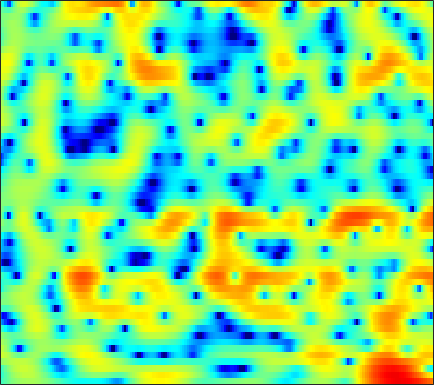

Values plotted in this chart, from the file beside it:
-2.9047, -2.3519, -1.6703, -1.0535, -0.6308, -0.12469, 0.31197, 0.59417, 0.9079, 1.1618, 1.3489, 1.4517, 1.5354, 1.5627, 1.5467, 1.4745, 1.3465, 1.2183, 1.0034, 0.74588, 0.43938, 0.18273, -0.18665, -0.59002
-3.722, -2.847, -1.783, -0.8428, -0.2152, 0.5193, 1.14, 1.532, 1.956, 2.27, 2.477, 2.565, 2.591, 2.515, 2.391, 2.138, 1.784, 1.448, 0.9109, 0.2687, -0.475, -1.097, -2.008, -2.996
-3.208, -2.181, -0.9836, 0.03192, 0.6834, 1.415, 2.007, 2.36, 2.715, 2.94, 3.044, 3.044, 2.938, 2.711, 2.462, 2.022, 1.456, 0.9488, 0.1607, -0.7609, -1.809, -2.689, -3.994, -5.461
0.6558, 1.018, 1.441, 1.792, 2.009, 2.238, 2.406, 2.493, 2.56, 2.57, 2.526, 2.454, 2.285, 2.021, 1.75, 1.271, 0.6431, 0.06143, -0.8835, -2.046, -3.454, -4.69, -6.595, -8.732
3.237, 3.003, 2.572, 2.008, 1.506, 0.7684, 0.01592, -0.4787, -0.9173, -1, -0.7309, -0.3736, 0.164, 0.65, 0.9371, 1.158, 1.183, 1.065, 0.7174, 0.1545, -0.6226, -1.332, -2.405, -3.517
2.77, 2.164, 1.151, -0.1556, -1.391, -3.509, -6.458, -9.602, -15.63, -15.02, -9.331, -6.453, -3.795, -1.972, -0.9644, 0.02784, 0.7138, 1.058, 1.335, 1.449, 1.445, 1.392, 1.278, 1.162
1.778, 1.276, 0.5579, -0.2016, -0.7746, -1.512, -2.152, -2.519, -2.768, -2.697, -2.333, -1.914, -1.254, -0.5889, -0.1255, 0.4045, 0.8117, 1.029, 1.2, 1.25, 1.196, 1.093, 0.8896, 0.6446
0.7962, 0.2526, -0.4057, -0.9459, -1.244, -1.47, -1.476, -1.343, -1.02, -0.5676, -0.03237, 0.3876, 0.9325, 1.429, 1.755, 2.091, 2.298, 2.361, 2.305, 2.082, 1.674, 1.248, 0.5013, -0.4505
-2.466, -3.641, -5.233, -6.714, -7.481, -7.586, -6.523, -5.263, -3.428, -1.707, -0.2016, 0.7719, 1.861, 2.71, 3.206, 3.673, 3.92, 3.968, 3.858, 3.524, 2.953, 2.362, 1.333, -0.04022
-9.264, -11.21, -13.49, -15.73, -17.8, -19.1, -14.44, -10.61, -6.623, -3.626, -1.348, 0.003754, 1.418, 2.47, 3.044, 3.556, 3.81, 3.839, 3.682, 3.317, 2.764, 2.26, 1.482, 0.6199
-12.95, -16.09, -15.22, -11.96, -9.904, -7.671, -5.64, -4.183, -2.358, -0.7015, 0.7226, 1.62, 2.571, 3.256, 3.586, 3.799, 3.768, 3.573, 3.107, 2.413, 1.516, 0.7127, -0.4787, -1.683
-2.208, -2.484, -2.515, -2.186, -1.773, -1.052, -0.2509, 0.3726, 1.181, 1.914, 2.541, 2.917, 3.268, 3.442, 3.432, 3.233, 2.826, 2.36, 1.523, 0.4443, -0.9535, -2.264, -4.469, -7.554
-0.09403, -0.08742, 0.04505, 0.3033, 0.5458, 0.9239, 1.334, 1.637, 2.014, 2.328, 2.54, 2.622, 2.607, 2.423, 2.168, 1.654, 0.9208, 0.2541, -0.8011, -2.057, -3.42, -4.435, -5.709, -6.724
-1.004, -0.6332, -0.1059, 0.4116, 0.7841, 1.25, 1.669, 1.944, 2.26, 2.502, 2.653, 2.686, 2.599, 2.315, 1.972, 1.296, 0.3155, -0.6226, -2.224, -4.254, -6.732, -8.89, -11.63, -12.03
-4.487, -3.143, -1.847, -0.9913, -0.5151, -0.02915, 0.3857, 0.696, 1.121, 1.559, 1.96, 2.196, 2.399, 2.414, 2.259, 1.799, 1.036, 0.2157, -1.184, -3.001, -5.3, -7.237, -9.471, -9.723
-3.799, -3.316, -3.034, -3.09, -3.355, -3.879, -4.329, -4.353, -3.69, -2.377, -0.8771, 0.1663, 1.279, 2.055, 2.388, 2.534, 2.331, 1.949, 1.174, 0.1058, -1.175, -2.153, -3.381, -4.195
-2.386, -2.988, -3.945, -5.137, -6.384, -8.848, -13.47, -20.9, -16.14, -8.295, -3.963, -1.725, 0.4575, 1.949, 2.729, 3.363, 3.575, 3.497, 3.017, 2.157, 0.8608, -0.5163, -3.123, -7.449
-6.92, -7.952, -8.924, -9.382, -9.49, -9.359, -8.964, -8.4, -7.126, -5.458, -3.597, -2.272, -0.6763, 0.6218, 1.385, 2.122, 2.531, 2.663, 2.582, 2.278, 1.712, 1.157, 0.3724, -0.3347
-14.3, -18.72, -27.57, -20.15, -15.8, -12.17, -9.603, -8.043, -6.236, -4.587, -3.095, -2.058, -0.8337, 0.2114, 0.864, 1.561, 2.075, 2.319, 2.509, 2.518, 2.416, 2.288, 2.067, 1.853
-10.84, -12.05, -12.85, -12.45, -11.54, -9.883, -8.139, -6.831, -5.194, -3.675, -2.296, -1.349, -0.2251, 0.7313, 1.336, 1.98, 2.485, 2.745, 2.962, 3.028, 2.985, 2.887, 2.66, 2.358
-7.935, -8.703, -9.462, -9.753, -9.533, -8.669, -7.303, -6.124, -4.476, -2.893, -1.46, -0.5187, 0.5649, 1.451, 1.996, 2.563, 2.938, 3.123, 3.238, 3.244, 3.116, 2.936, 2.616, 2.176
-7.469, -9.103, -12.05, -16.17, -18.07, -14.13, -9.507, -6.9, -4.193, -2.106, -0.4749, 0.5059, 1.524, 2.272, 2.666, 3.014, 3.138, 3.142, 3.021, 2.803, 2.504, 2.249, 1.887, 1.472
-4.47, -5.4, -6.88, -8.271, -8.486, -7.193, -4.979, -3.297, -1.315, 0.2711, 1.485, 2.18, 2.83, 3.184, 3.253, 3.124, 2.796, 2.409, 1.737, 0.9318, 0.1435, -0.3364, -0.7745, -0.8901
-0.7465, -0.8818, -1.112, -1.148, -0.9746, -0.474, 0.312, 0.9849, 1.881, 2.665, 3.232, 3.467, 3.527, 3.263, 2.874, 2.071, 0.9973, -0.01462, -1.619, -3.628, -6.261, -8.792, -11.19, -9.072
0.7097, 0.02656, -0.8124, -1.175, -0.9969, -0.1831, 0.968, 1.848, 2.84, 3.532, 3.873, 3.855, 3.433, 2.53, 1.55, -0.2029, -2.402, -4.103, -6.007, -7.252, -8.438, -9.285, -9.614, -7.819
0.1025, -2.168, -6.992, -18.8, -13.67, -5.112, -1.066, 0.857, 2.559, 3.546, 3.93, 3.869, 3.284, 2.078, 0.6781, -2.013, -6.243, -11.59, -23.64, -11.77, -7.172, -5.147, -3.299, -1.76
0.201, -0.788, -2.045, -2.723, -2.58, -1.61, -0.2998, 0.6134, 1.587, 2.217, 2.477, 2.431, 2.061, 1.342, 0.577, -0.6584, -2.012, -2.89, -3.57, -3.537, -2.975, -2.416, -1.643, -0.9224
0.2673, 0.124, 0.001081, 0.01107, 0.1253, 0.4086, 0.7777, 1.072, 1.418, 1.66, 1.768, 1.74, 1.566, 1.248, 0.9353, 0.4459, -0.05128, -0.3943, -0.7858, -1.067, -1.237, -1.323, -1.385, -1.458
-0.2567, -0.02216, 0.279, 0.5621, 0.7779, 1.058, 1.322, 1.502, 1.701, 1.838, 1.902, 1.901, 1.823, 1.668, 1.511, 1.245, 0.9353, 0.6737, 0.2917, -0.1244, -0.5961, -0.9946, -1.602, -2.32
-1.154, -0.6538, -0.0628, 0.446, 0.7787, 1.159, 1.476, 1.668, 1.868, 2.006, 2.079, 2.099, 2.082, 2.014, 1.931, 1.78, 1.566, 1.36, 1.017, 0.567, -0.02599, -0.5855, -1.538, -2.767
-2.303, -1.613, -0.8207, -0.1432, 0.2822, 0.7534, 1.113, 1.315, 1.5, 1.605, 1.653, 1.66, 1.661, 1.666, 1.671, 1.682, 1.673, 1.635, 1.507, 1.251, 0.8404, 0.4012, -0.3854, -1.452
-3.673, -2.902, -1.976, -1.179, -0.6727, -0.1346, 0.2263, 0.384, 0.4392, 0.3402, 0.1393, -0.03358, -0.21, -0.2121, -0.06039, 0.3164, 0.8099, 1.178, 1.579, 1.827, 1.879, 1.78, 1.471, 0.9578
-5.981, -5.098, -3.884, -2.774, -2.064, -1.331, -0.8902, -0.7765, -0.9389, -1.518, -2.565, -3.653, -5.302, -6.232, -5.622, -3.584, -1.403, -0.03576, 1.374, 2.351, 2.941, 3.168, 3.224, 3.05
-12.4, -10.04, -7.335, -5.269, -4.069, -2.892, -2.115, -1.81, -1.81, -2.353, -3.623, -5.223, -8.6, -12.42, -10.45, -5.386, -1.789, 0.1024, 1.926, 3.125, 3.844, 4.128, 4.201, 3.993
-14.04, -11.81, -9.364, -7.518, -6.37, -5.042, -3.914, -3.2, -2.477, -2.021, -1.811, -1.76, -1.675, -1.343, -0.8077, 0.2129, 1.378, 2.207, 3.123, 3.75, 4.072, 4.105, 3.88, 3.33
-9.055, -9.615, -10.32, -10.65, -10.36, -8.948, -6.95, -5.452, -3.679, -2.237, -1.065, -0.3321, 0.5165, 1.292, 1.833, 2.519, 3.123, 3.508, 3.865, 4.014, 3.918, 3.659, 3.063, 2.148
-6.667, -8.451, -12.01, -18.98, -27.95, -15.11, -9.427, -6.752, -4.185, -2.295, -0.8403, 0.07516, 1.125, 2.018, 2.6, 3.258, 3.768, 4.027, 4.194, 4.129, 3.792, 3.352, 2.482, 1.307
-2.389, -3.304, -4.577, -5.567, -5.883, -5.563, -4.699, -3.925, -2.914, -1.968, -1.066, -0.3913, 0.5383, 1.462, 2.132, 2.923, 3.551, 3.875, 4.093, 4.022, 3.641, 3.14, 2.159, 0.7892
1.373, 0.9434, 0.3128, -0.3293, -0.7771, -1.347, -1.89, -2.334, -2.988, -3.635, -3.924, -3.675, -2.628, -1.07, 0.1243, 1.545, 2.643, 3.241, 3.72, 3.834, 3.591, 3.158, 2.254, 0.9374
3.169, 2.827, 2.253, 1.538, 0.9145, -0.09798, -1.369, -2.604, -4.864, -8.509, -15.96, -24.55, -10.67, -5.116, -2.523, -0.08517, 1.56, 2.418, 3.135, 3.436, 3.356, 3.054, 2.343, 1.318
3.099, 2.729, 2.12, 1.395, 0.776, -0.1427, -1.205, -2.092, -3.396, -4.726, -5.667, -5.692, -4.633, -2.894, -1.554, 0.002047, 1.228, 1.921, 2.516, 2.779, 2.701, 2.444, 1.849, 0.974
2.426, 1.905, 1.11, 0.2789, -0.3407, -1.068, -1.66, -1.987, -2.263, -2.308, -2.131, -1.818, -1.191, -0.3861, 0.2532, 1.088, 1.81, 2.228, 2.601, 2.717, 2.57, 2.277, 1.641, 0.7047
1.692, 0.7525, -0.693, -2.255, -3.318, -4.339, -4.593, -4.344, -3.651, -2.799, -1.891, -1.209, -0.3012, 0.5695, 1.2, 1.965, 2.601, 2.958, 3.283, 3.379, 3.243, 2.958, 2.313, 1.368
0.9698, -0.476, -3.051, -6.775, -10.85, -18.67, -14.68, -10.61, -7.315, -5.206, -3.607, -2.583, -1.314, -0.1169, 0.7283, 1.726, 2.559, 3.07, 3.543, 3.792, 3.782, 3.609, 3.149, 2.414
1.446, 0.2593, -1.763, -4.244, -6.215, -8.316, -8.881, -8.603, -8.046, -7.512, -6.862, -6.017, -4.46, -2.639, -1.343, 0.2204, 1.494, 2.271, 3.023, 3.496, 3.676, 3.643, 3.396, 2.899
2.99, 2.385, 1.346, 0.09247, -0.9498, -2.45, -4.087, -5.506, -8.009, -11.98, -19.19, -18.08, -10.38, -5.89, -3.537, -1.197, 0.527, 1.479, 2.431, 3.02, 3.329, 3.374, 3.203, 2.814
3.839, 3.746, 3.334, 2.622, 1.877, 0.6615, -0.8445, -2.177, -4.206, -6.374, -7.908, -7.971, -6.735, -4.859, -3.466, -1.815, -0.4256, 0.3846, 1.205, 1.694, 1.915, 1.913, 1.716, 1.365
4.079, 4.33, 4.333, 3.992, 3.542, 2.687, 1.548, 0.5457, -0.9359, -2.511, -3.942, -4.803, -5.415, -5.236, -4.595, -3.369, -2.188, -1.452, -0.8357, -0.6171, -0.8614, -1.246, -1.847, -2.354
4.343, 4.718, 4.96, 4.886, 4.639, 4.016, 3.057, 2.107, 0.4886, -1.658, -4.561, -7.656, -13.97, -15.95, -10.72, -6.353, -3.899, -2.795, -2.164, -2.355, -3.497, -5.087, -8.54, -13.61
3.06, 3.576, 4.036, 4.226, 4.175, 3.848, 3.223, 2.537, 1.32, -0.2626, -2.225, -3.856, -5.75, -6.273, -5.592, -4.15, -2.918, -2.295, -1.986, -2.264, -3.119, -4.188, -5.989, -7.378
0.4434, 1.21, 1.973, 2.463, 2.649, 2.686, 2.486, 2.192, 1.632, 0.9394, 0.1774, -0.3685, -0.9484, -1.283, -1.362, -1.298, -1.161, -1.093, -1.078, -1.212, -1.474, -1.718, -2.03, -2.227
-1.668, -0.6946, 0.3287, 1.058, 1.44, 1.74, 1.826, 1.778, 1.586, 1.283, 0.9242, 0.6486, 0.3047, 0.0229, -0.1298, -0.2716, -0.3461, -0.3815, -0.4032, -0.4203, -0.4617, -0.4901, -0.5481, -0.6194
-2.336, -1.343, -0.2844, 0.5083, 0.9457, 1.326, 1.508, 1.525, 1.419, 1.182, 0.8599, 0.5842, 0.1982, -0.1561, -0.377, -0.5806, -0.664, -0.6377, -0.5351, -0.3677, -0.1764, -0.04655, 0.09805, 0.1901
-1.725, -0.8964, -0.005627, 0.6637, 1.026, 1.341, 1.466, 1.431, 1.221, 0.8358, 0.2797, -0.2358, -0.9989, -1.765, -2.269, -2.691, -2.74, -2.528, -2.011, -1.368, -0.699, -0.2439, 0.2851, 0.6973
-0.7201, -0.1752, 0.4358, 0.8972, 1.146, 1.356, 1.395, 1.304, 0.9746, 0.3776, -0.5509, -1.503, -3.156, -5.325, -7.195, -9.276, -9.119, -7.662, -5.386, -3.462, -1.948, -1.019, -0.01251, 0.7728
-0.3281, -0.1359, 0.08635, 0.3156, 0.4991, 0.7279, 0.8929, 0.9307, 0.7867, 0.3175, -0.5654, -1.554, -3.467, -6.306, -9.257, -14.07, -13.47, -10.18, -6.766, -4.437, -2.798, -1.829, -0.753, 0.1675
-1.048, -1.431, -1.933, -2.157, -1.971, -1.26, -0.2752, 0.4045, 1.064, 1.323, 1.145, 0.7198, -0.2097, -1.399, -2.341, -3.415, -4.001, -4.11, -3.89, -3.482, -3.021, -2.677, -2.216, -1.601
-3.114, -4.33, -7.028, -11.87, -13.08, -6.661, -2.076, 0.1743, 2.142, 3.27, 3.732, 3.702, 3.265, 2.429, 1.584, 0.2332, -1.296, -2.429, -3.812, -4.772, -5.239, -5.531, -6.225, -7.268
